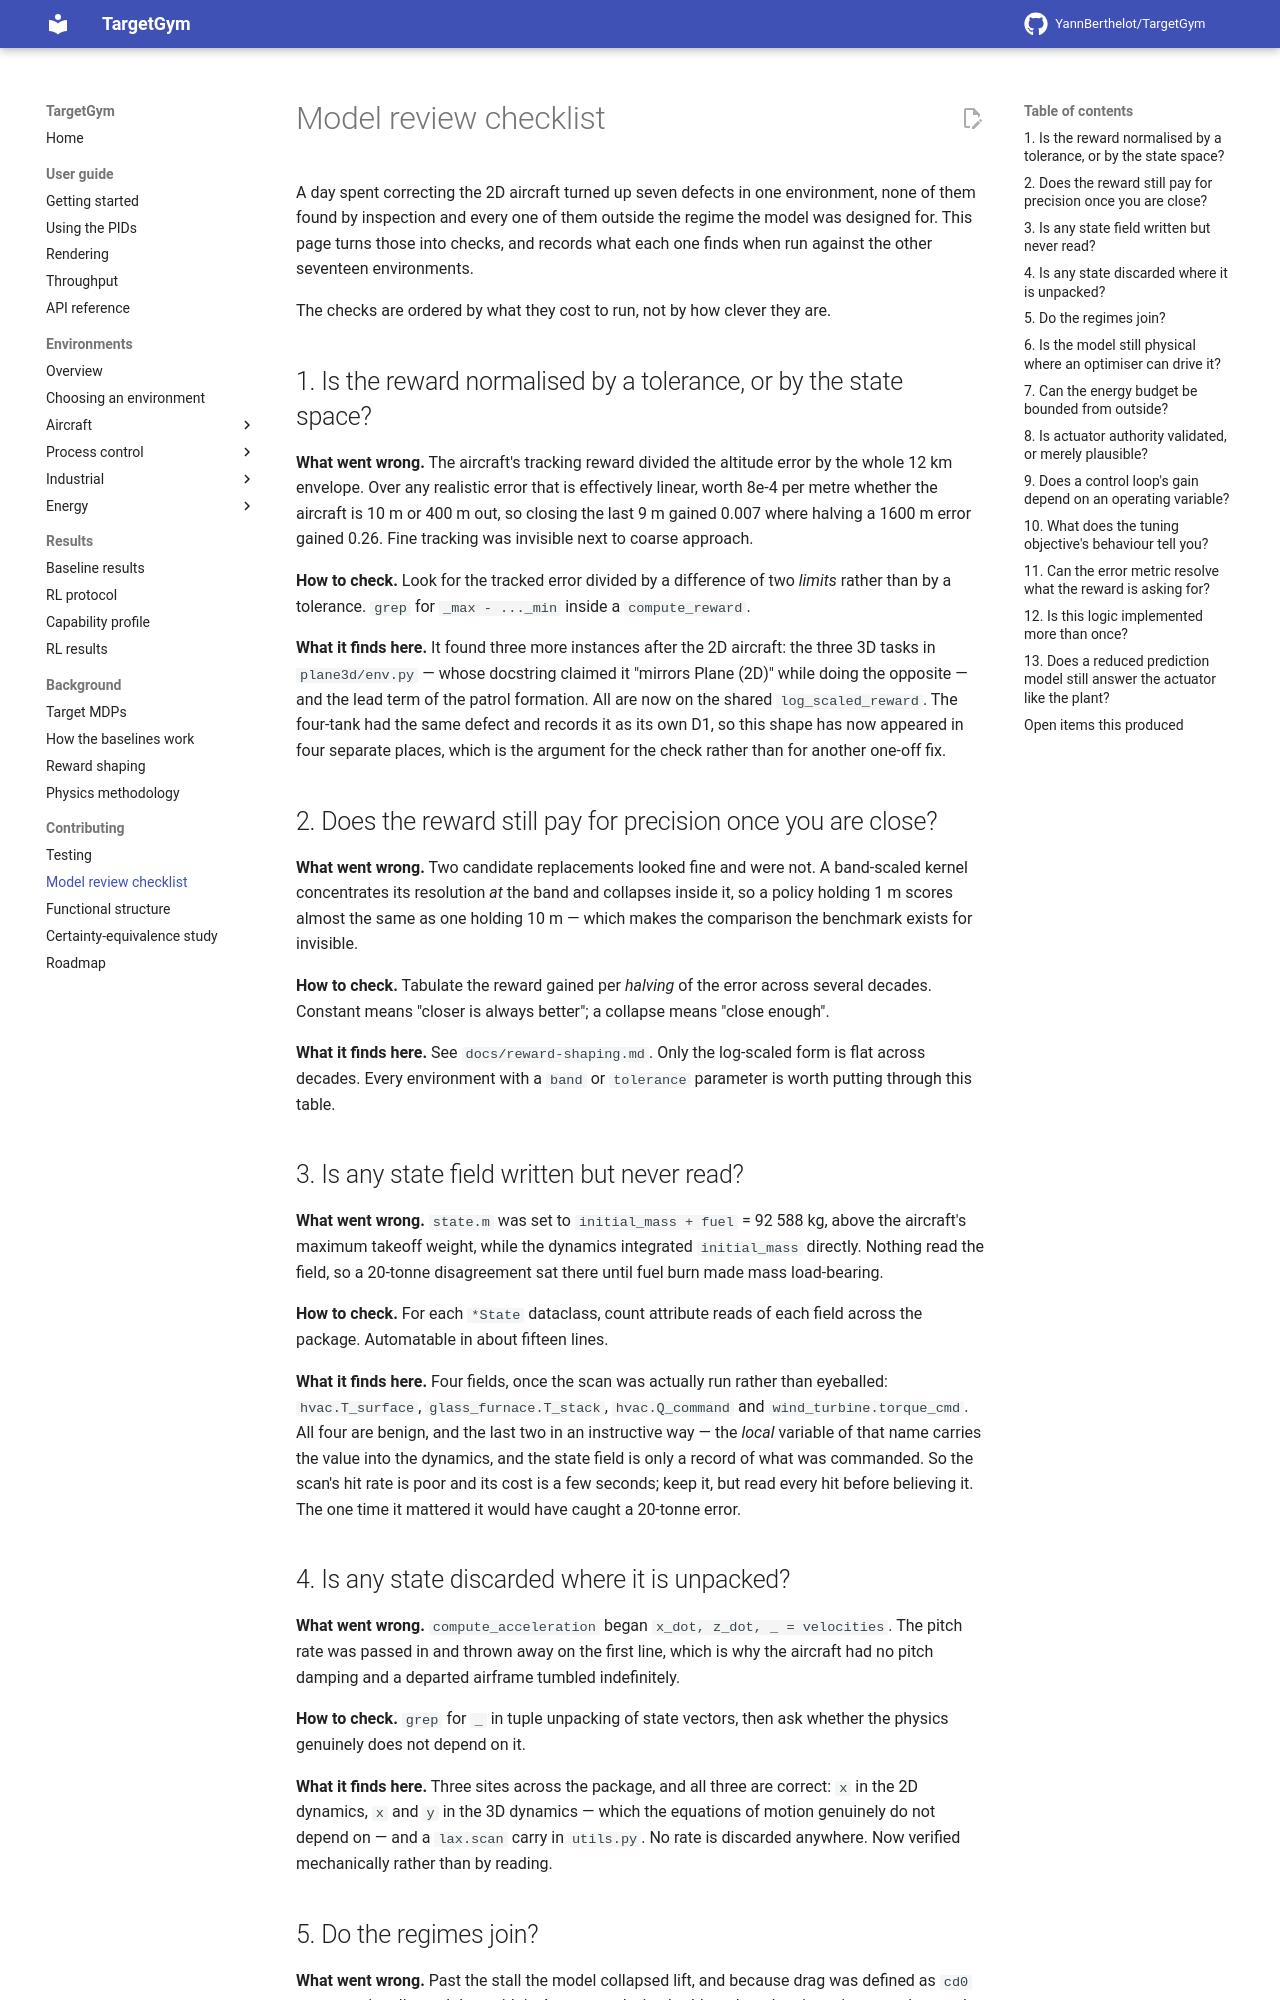

repository: YannBerthelot/TargetGym · page: 0.7/model-review-checklist/index.html · generator: mkdocs

# Model review checklist

A day spent correcting the 2D aircraft turned up seven defects in one
environment, none of them found by inspection and every one of them outside the
regime the model was designed for. This page turns those into checks, and
records what each one finds when run against the other seventeen environments.

The checks are ordered by what they cost to run, not by how clever they are.

## 1. Is the reward normalised by a tolerance, or by the state space?

**What went wrong.** The aircraft's tracking reward divided the altitude error
by the whole 12 km envelope. Over any realistic error that is effectively
linear, worth 8e-4 per metre whether the aircraft is 10 m or 400 m out, so
closing the last 9 m gained 0.007 where halving a 1600 m error gained 0.26. Fine
tracking was invisible next to coarse approach.

**How to check.** Look for the tracked error divided by a difference of two
*limits* rather than by a tolerance. `grep` for `_max - ..._min` inside a
`compute_reward`.

**What it finds here.** It found three more instances after the 2D aircraft: the
three 3D tasks in `plane3d/env.py` — whose docstring claimed it "mirrors Plane
(2D)" while doing the opposite — and the lead term of the patrol formation. All
are now on the shared `log_scaled_reward`. The four-tank had the same defect and
records it as its own D1, so this shape has now appeared in four separate
places, which is the argument for the check rather than for another one-off fix.

## 2. Does the reward still pay for precision once you are close?

**What went wrong.** Two candidate replacements looked fine and were not. A
band-scaled kernel concentrates its resolution *at* the band and collapses
inside it, so a policy holding 1 m scores almost the same as one holding 10 m —
which makes the comparison the benchmark exists for invisible.

**How to check.** Tabulate the reward gained per *halving* of the error across
several decades. Constant means "closer is always better"; a collapse means
"close enough".

**What it finds here.** See `docs/reward-shaping.md`. Only the log-scaled form
is flat across decades. Every environment with a `band` or `tolerance`
parameter is worth putting through this table.

## 3. Is any state field written but never read?

**What went wrong.** `state.m` was set to `initial_mass + fuel` = 92 588 kg,
above the aircraft's maximum takeoff weight, while the dynamics integrated
`initial_mass` directly. Nothing read the field, so a 20-tonne disagreement sat
there until fuel burn made mass load-bearing.

**How to check.** For each `*State` dataclass, count attribute reads of each
field across the package. Automatable in about fifteen lines.

**What it finds here.** Four fields, once the scan was actually run rather than
eyeballed: `hvac.T_surface`, `glass_furnace.T_stack`, `hvac.Q_command` and
`wind_turbine.torque_cmd`. All four are benign, and the last two in an
instructive way — the *local* variable of that name carries the value into the
dynamics, and the state field is only a record of what was commanded. So the
scan's hit rate is poor and its cost is a few seconds; keep it, but read every
hit before believing it. The one time it mattered it would have caught a
20-tonne error.

## 4. Is any state discarded where it is unpacked?

**What went wrong.** `compute_acceleration` began `x_dot, z_dot, _ = velocities`.
The pitch rate was passed in and thrown away on the first line, which is why the
aircraft had no pitch damping and a departed airframe tumbled indefinitely.

**How to check.** `grep` for `_` in tuple unpacking of state vectors, then ask
whether the physics genuinely does not depend on it.

**What it finds here.** Three sites across the package, and all three are
correct: `x` in the 2D dynamics, `x` and `y` in the 3D dynamics — which the
equations of motion genuinely do not depend on — and a `lax.scan` carry in
`utils.py`. No rate is discarded anywhere. Now verified mechanically rather
than by reading.
